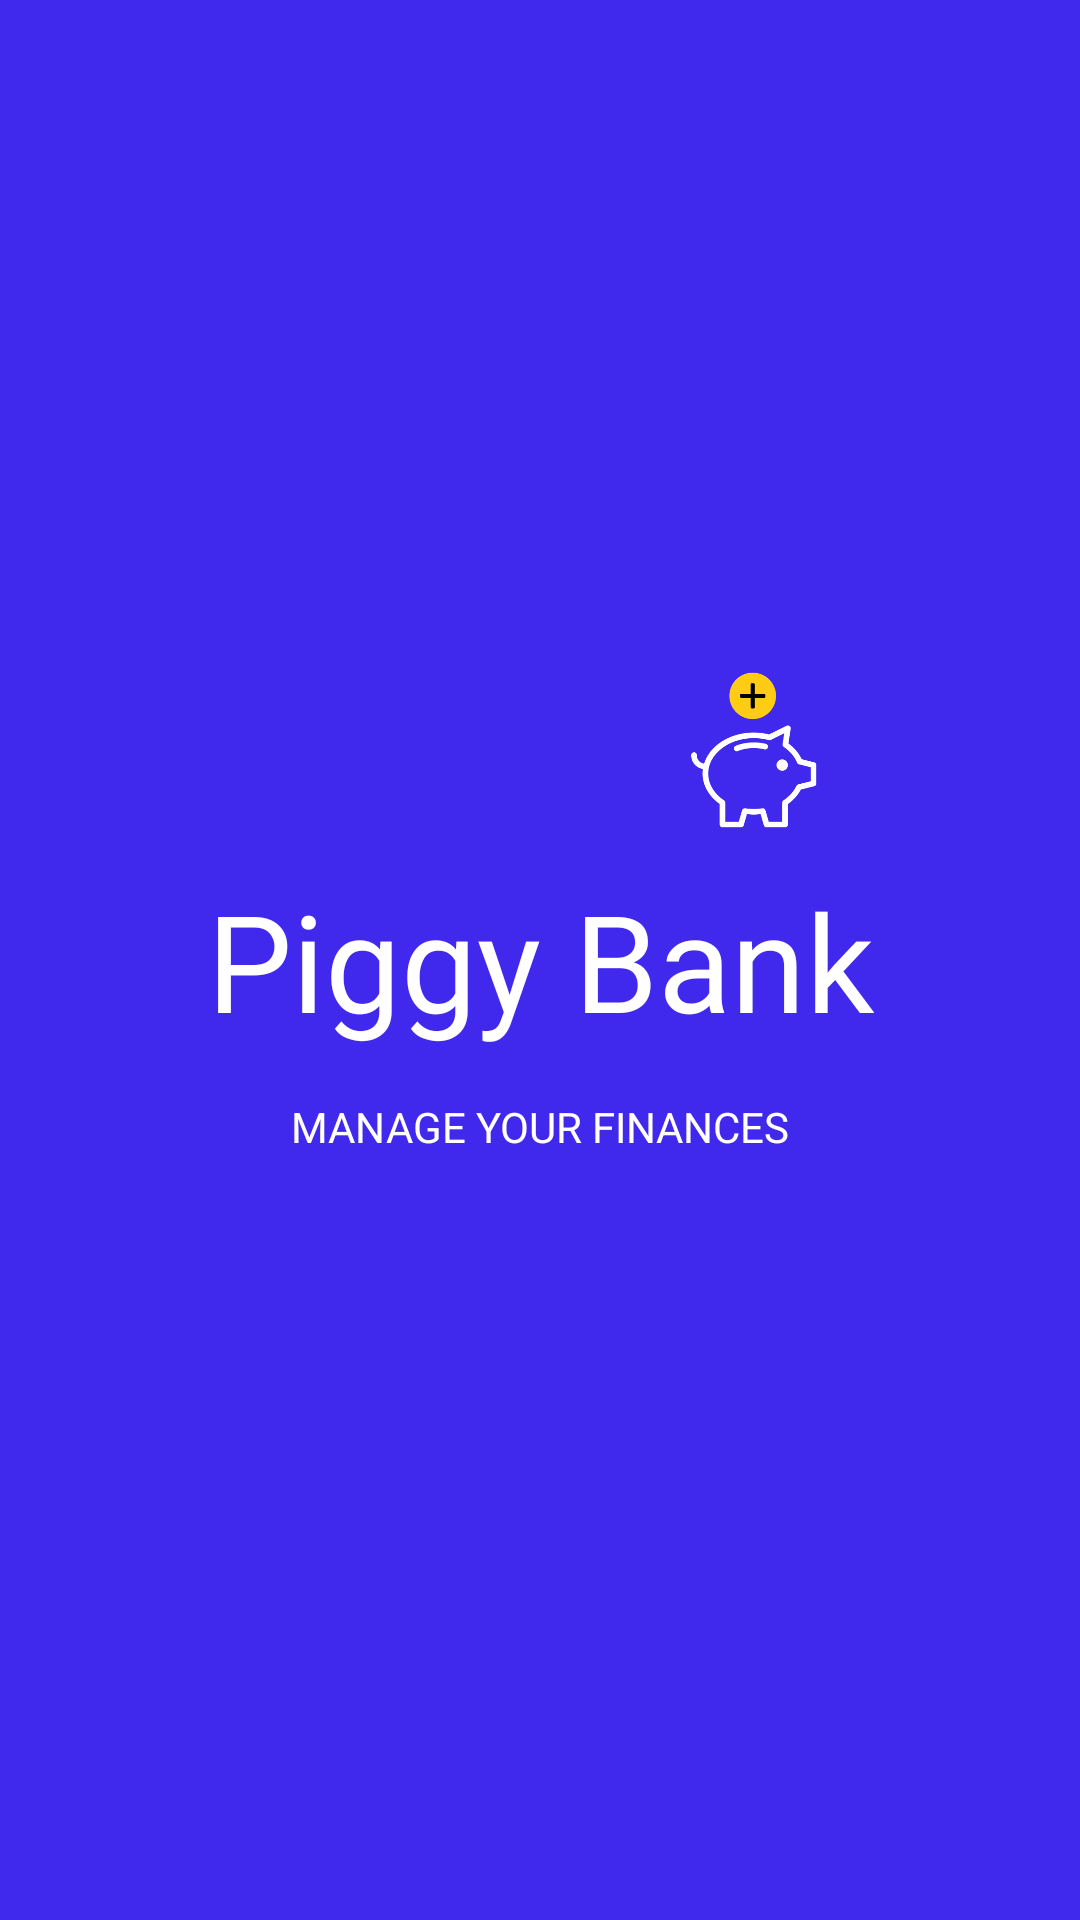

Here is an Android app screen rendered from its layout file. Give the layout XML and the strings, colors and styles it references.
<!-- AndroidManifest.xml: application theme Theme.PiggyBank -->
<!-- res/layout/splash_fragment.xml -->
<?xml version="1.0" encoding="utf-8"?>
<androidx.constraintlayout.widget.ConstraintLayout xmlns:android="http://schemas.android.com/apk/res/android"
        xmlns:app="http://schemas.android.com/apk/res-auto"
        android:layout_width="match_parent"
        android:layout_height="match_parent"
        android:background="@color/primary">

    <TextView
            android:id="@+id/textView"
            android:layout_width="wrap_content"
            android:layout_height="wrap_content"
            android:fontFamily="@font/rock"
            android:text="@string/app_name"
            android:textColor="@color/colorWhite"
            android:textSize="45sp"
            app:layout_constraintBottom_toBottomOf="parent"
            app:layout_constraintEnd_toEndOf="parent"
            app:layout_constraintStart_toStartOf="parent"
            app:layout_constraintTop_toTopOf="parent" />

    <TextView
            android:layout_width="wrap_content"
            android:layout_height="wrap_content"
            android:layout_marginTop="16dp"
            android:fontFamily="sans-serif"
            android:text="@string/manage_your_finances"
            android:textColor="@color/colorWhite"
            android:textSize="14sp"
            app:layout_constraintBottom_toBottomOf="parent"
            app:layout_constraintEnd_toEndOf="parent"
            app:layout_constraintStart_toStartOf="parent"
            app:layout_constraintTop_toBottomOf="@+id/textView"
            app:layout_constraintVertical_bias="0" />

    <ImageView
            android:layout_width="80dp"
            android:layout_height="80dp"
            android:scaleType="centerInside"
            android:src="@drawable/app_icon"
            app:layout_constraintBottom_toTopOf="@+id/textView"
            app:layout_constraintEnd_toEndOf="@+id/textView"
            app:layout_constraintHorizontal_bias="1"
            app:layout_constraintStart_toStartOf="@+id/textView"
            app:layout_constraintTop_toTopOf="parent"
            app:layout_constraintVertical_bias="1" />

</androidx.constraintlayout.widget.ConstraintLayout>
<!-- resources referenced by this layout -->
<resources>
  <color name="colorWhite">#ffffff</color>
  <color name="primary">#4028ED</color>
  <!-- drawable app_icon: png bitmap (drawable, 10443 bytes) -->
  <string name="app_name">Piggy Bank</string>
  <string name="manage_your_finances">MANAGE YOUR FINANCES</string>
  <style name="Theme.PiggyBank" parent="Theme.MaterialComponents.DayNight.NoActionBar">
          
          <item name="colorPrimary">@color/primary</item>
          <item name="colorPrimaryDark">@color/primary_dark</item>
          <item name="colorAccent">@color/accent</item>
          <item name="colorSecondary">@color/primary_light</item>
          <item name="android:textColorPrimary">@color/primary_text</item>
          <item name="android:textColorSecondary">@color/secondary_text</item>
          <item name="android:windowContentTransitions">true</item>
          <item name="android:windowTransitionBackgroundFadeDuration">1000</item>
          <item name="android:datePickerStyle">@style/MyDatePicker</item>
      </style>
  <color name="primary_dark">#110CC2</color>
  <color name="accent">#fecc15</color>
  <color name="primary_light">#4028ED</color>
  <color name="primary_text">#212121</color>
  <color name="secondary_text">#757575</color>
  <style name="MyDatePicker" parent="android:Widget.Material.Light.DatePicker">
          <item name="android:datePickerMode">spinner</item>
      </style>
</resources>
